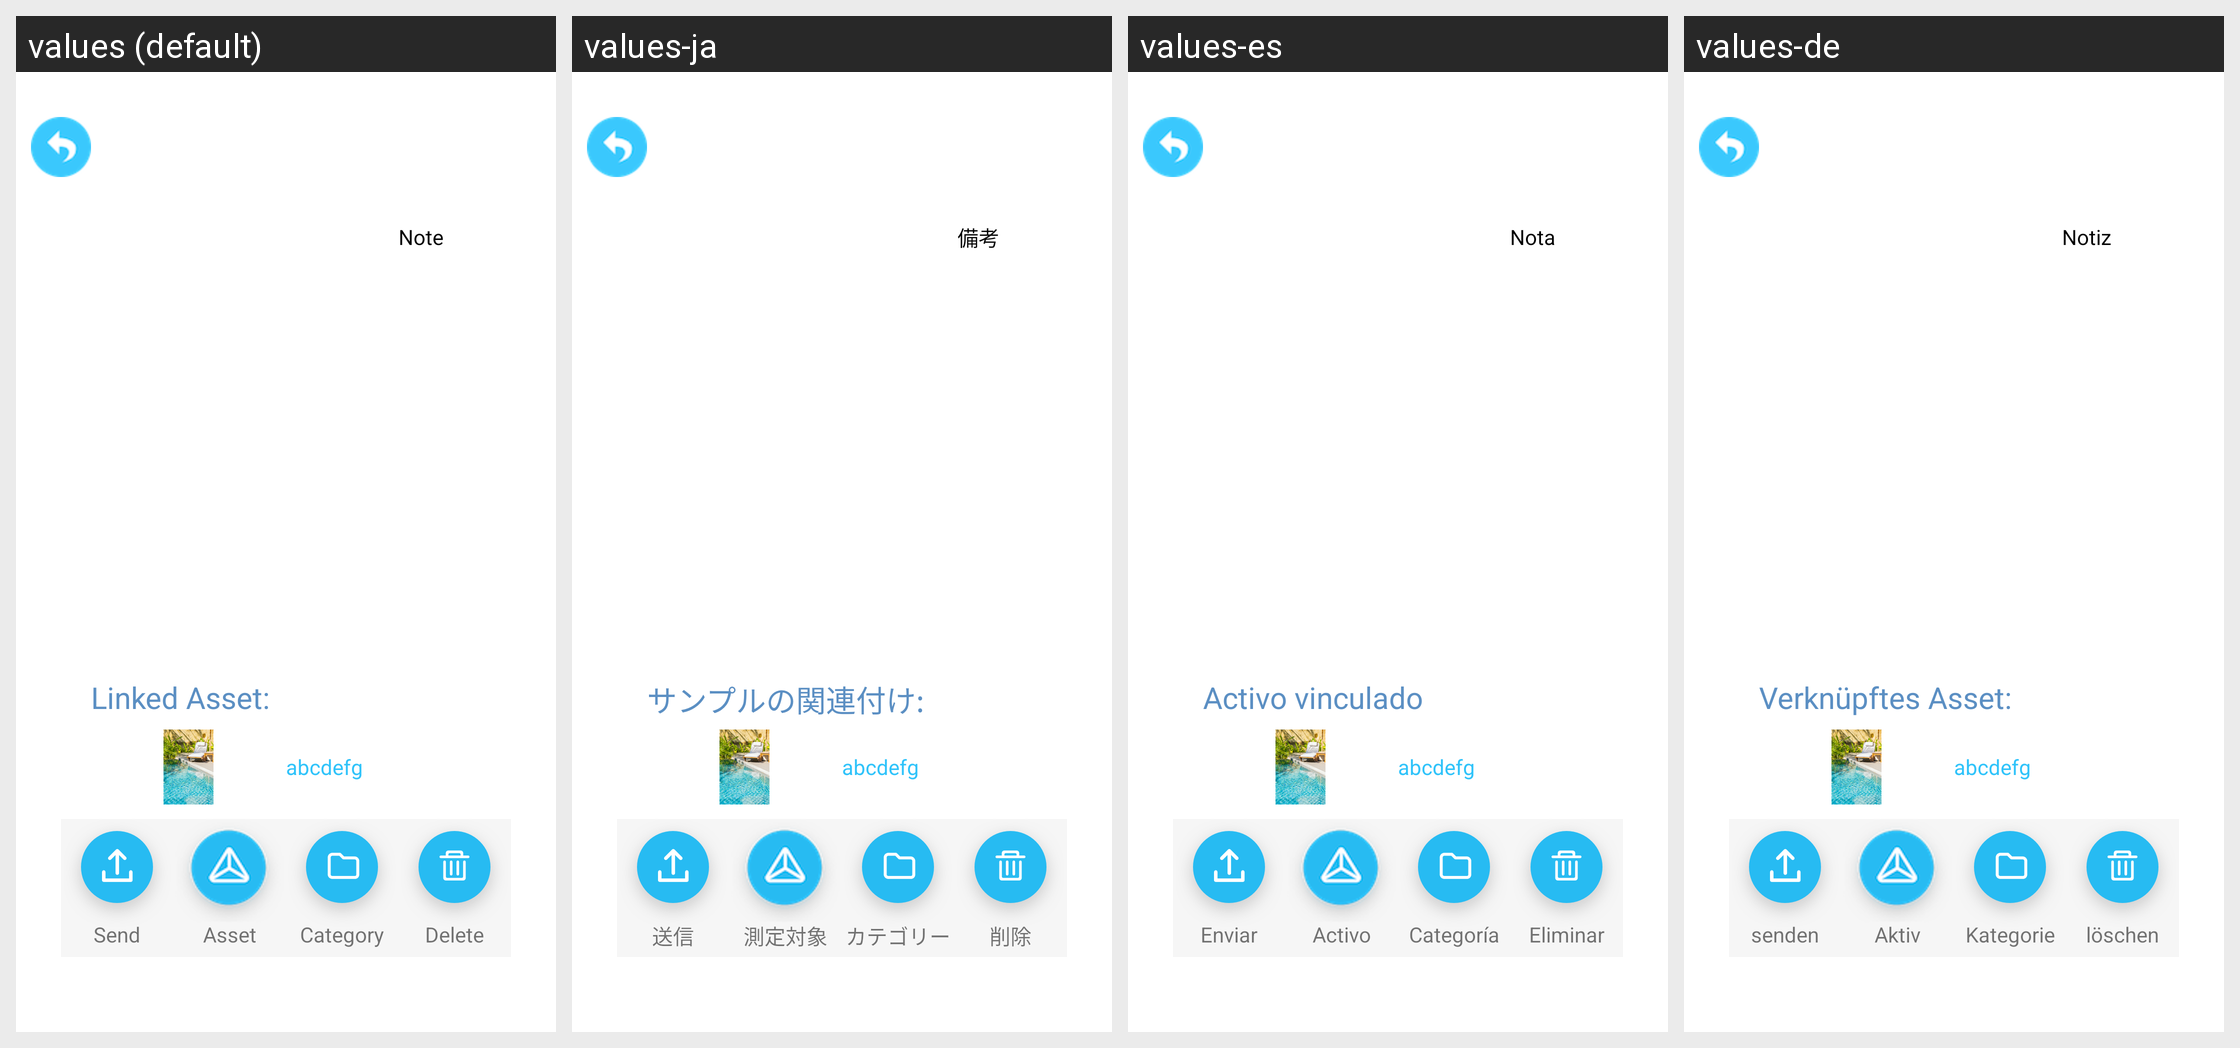

Translations of the strings shown on this Android screen, per locale in the grid:
Android screen res/layout/dialog_save_img.xml rendered under 4 locales, left to right: values (default), values-ja, values-es, values-de. Device: Nexus 5 (rendered at 1080×1920; each locale shown at half size, 540×960, under a caption strip naming it); theme Theme.MaterialComponents.DayNight.NoActionBar.
Other locales in the repository, not shown: values-zh-rCN.
Strings drawn on this screen, with the default value and each locale's value (text and hints the layout hard-codes, and strings that could not be matched under every locale, appear in the picture but are not listed):

note
  values: Note
  values-ja: 備考
  values-es: Nota
  values-de: Notiz

send
  values: Send
  values-ja: 送信
  values-es: Enviar
  values-de: senden

Assect_data
  values: Asset
  values-ja: 測定対象
  values-es: Activo
  values-de: Aktiv

category
  values: Category
  values-ja: カテゴリー
  values-es: Categoría
  values-de: Kategorie

delete
  values: Delete
  values-ja: 削除
  values-es: Eliminar
  values-de: löschen

Assect_Links
  values: Linked Asset:
  values-ja: サンプルの関連付け:
  values-es: Activo vinculado
  values-de: Verknüpftes Asset:
